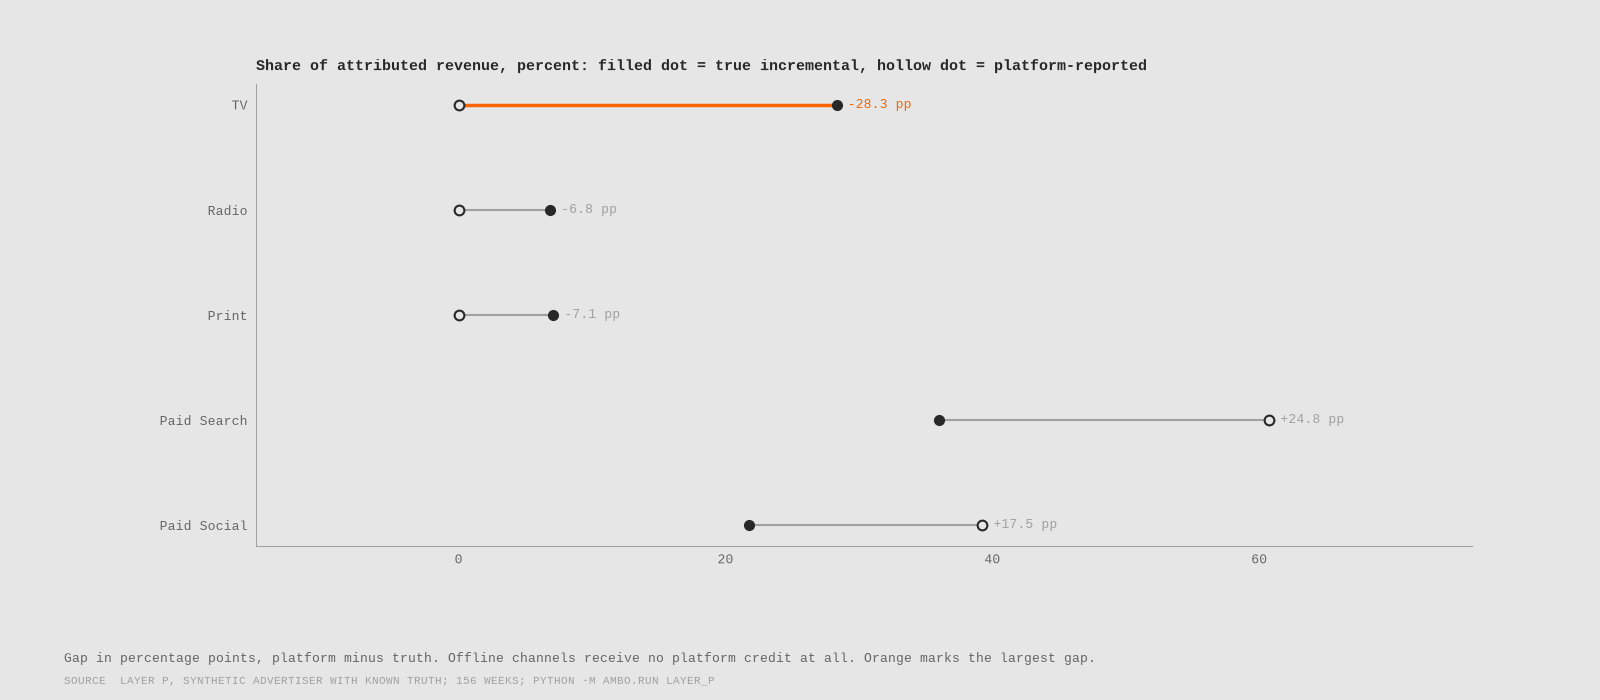

The file beside this chart, header and first rows:
channel, platform_share, true_share, gap_pp, abs_gap_pp, estimated_share_median, estimated_share_lo, estimated_share_hi, platform_reported_total, true_contribution_total
TV, 0.0, 0.2832, -28.32, 28.32, 0.3002, 0.187, 0.4311, 0.0, 1892751
Radio, 0.0, 0.06848, -6.848, 6.848, 0.05971, 0.03468, 0.09568, 0.0, 457684
Print, 0.0, 0.07085, -7.085, 7.085, 0.08205, 0.04856, 0.1246, 0.0, 473508
Paid Search, 0.6076, 0.3597, 24.78, 24.78, 0.2766, 0.1049, 0.4977, 3489025, 2404051
Paid Social, 0.3924, 0.2178, 17.47, 17.47, 0.2498, 0.07499, 0.5116, 2253733, 1455425
